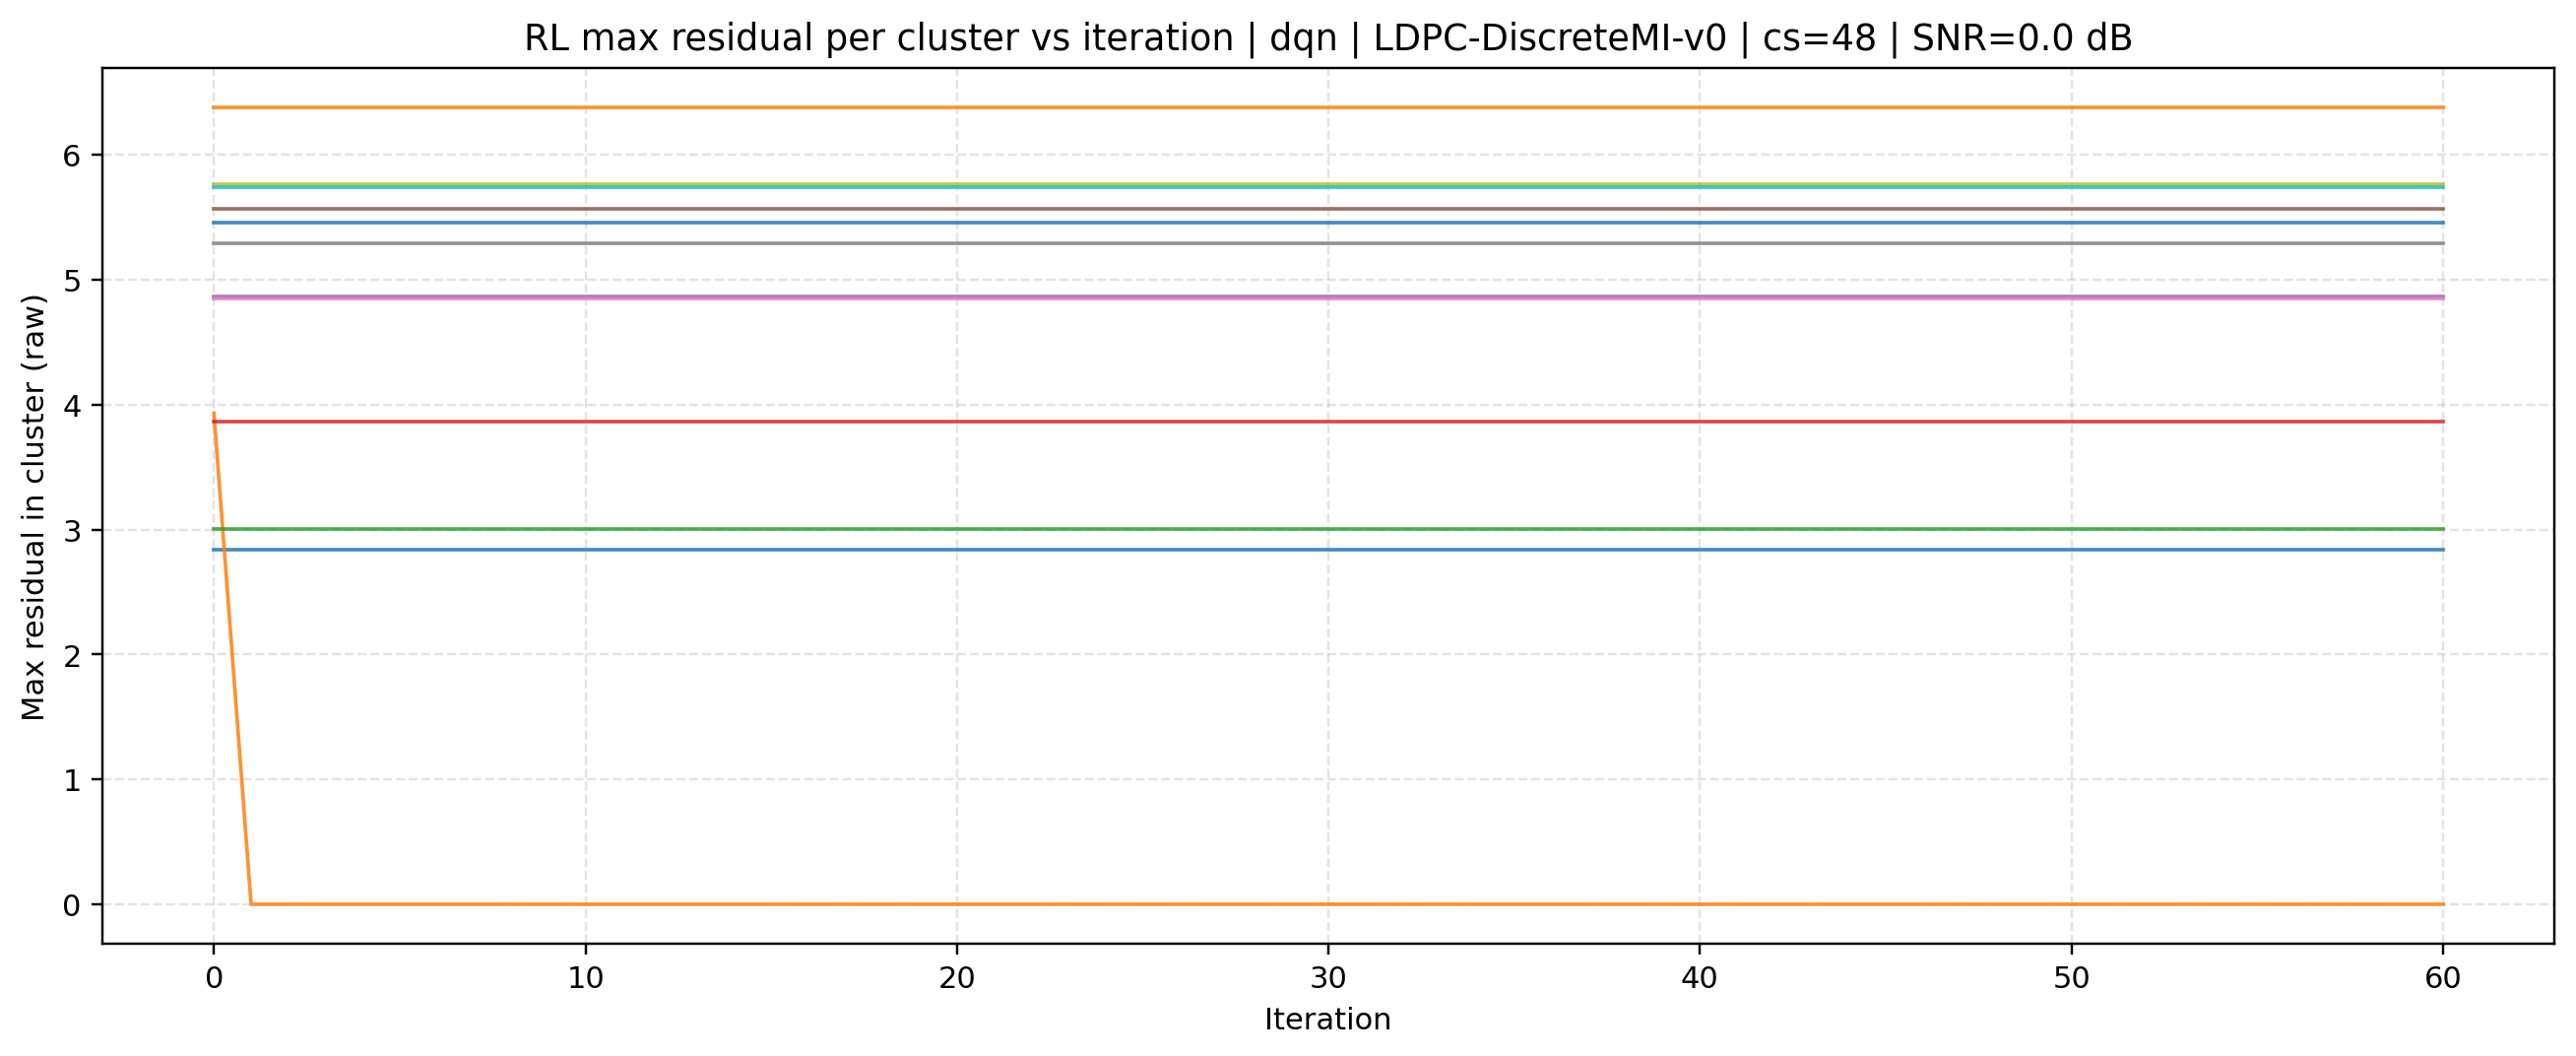

Values plotted in this chart, from the file beside it:
source, mode, cluster_size, iteration, cluster_id, max_residual, snr_db
rl, dqn | LDPC-DiscreteMI-v0, 48, 0, 0, 2.84, 0.0
rl, dqn | LDPC-DiscreteMI-v0, 48, 0, 1, 3.932, 0.0
rl, dqn | LDPC-DiscreteMI-v0, 48, 0, 2, 3.006, 0.0
rl, dqn | LDPC-DiscreteMI-v0, 48, 0, 3, 3.868, 0.0
rl, dqn | LDPC-DiscreteMI-v0, 48, 0, 4, 4.871, 0.0
rl, dqn | LDPC-DiscreteMI-v0, 48, 0, 5, 5.566, 0.0
rl, dqn | LDPC-DiscreteMI-v0, 48, 0, 6, 4.855, 0.0
rl, dqn | LDPC-DiscreteMI-v0, 48, 0, 7, 5.289, 0.0
rl, dqn | LDPC-DiscreteMI-v0, 48, 0, 8, 5.763, 0.0
rl, dqn | LDPC-DiscreteMI-v0, 48, 0, 9, 5.742, 0.0
rl, dqn | LDPC-DiscreteMI-v0, 48, 0, 10, 5.458, 0.0
rl, dqn | LDPC-DiscreteMI-v0, 48, 0, 11, 6.38, 0.0
rl, dqn | LDPC-DiscreteMI-v0, 48, 1, 0, 2.84, 0.0
rl, dqn | LDPC-DiscreteMI-v0, 48, 1, 1, 0.0, 0.0
rl, dqn | LDPC-DiscreteMI-v0, 48, 1, 2, 3.006, 0.0
rl, dqn | LDPC-DiscreteMI-v0, 48, 1, 3, 3.868, 0.0
rl, dqn | LDPC-DiscreteMI-v0, 48, 1, 4, 4.871, 0.0
rl, dqn | LDPC-DiscreteMI-v0, 48, 1, 5, 5.566, 0.0
rl, dqn | LDPC-DiscreteMI-v0, 48, 1, 6, 4.855, 0.0
rl, dqn | LDPC-DiscreteMI-v0, 48, 1, 7, 5.289, 0.0
rl, dqn | LDPC-DiscreteMI-v0, 48, 1, 8, 5.763, 0.0
rl, dqn | LDPC-DiscreteMI-v0, 48, 1, 9, 5.742, 0.0
rl, dqn | LDPC-DiscreteMI-v0, 48, 1, 10, 5.458, 0.0
rl, dqn | LDPC-DiscreteMI-v0, 48, 1, 11, 6.38, 0.0
rl, dqn | LDPC-DiscreteMI-v0, 48, 2, 0, 2.84, 0.0
rl, dqn | LDPC-DiscreteMI-v0, 48, 2, 1, 0.0, 0.0
rl, dqn | LDPC-DiscreteMI-v0, 48, 2, 2, 3.006, 0.0
rl, dqn | LDPC-DiscreteMI-v0, 48, 2, 3, 3.868, 0.0
rl, dqn | LDPC-DiscreteMI-v0, 48, 2, 4, 4.871, 0.0
rl, dqn | LDPC-DiscreteMI-v0, 48, 2, 5, 5.566, 0.0
rl, dqn | LDPC-DiscreteMI-v0, 48, 2, 6, 4.855, 0.0
rl, dqn | LDPC-DiscreteMI-v0, 48, 2, 7, 5.289, 0.0
rl, dqn | LDPC-DiscreteMI-v0, 48, 2, 8, 5.763, 0.0
rl, dqn | LDPC-DiscreteMI-v0, 48, 2, 9, 5.742, 0.0
rl, dqn | LDPC-DiscreteMI-v0, 48, 2, 10, 5.458, 0.0
rl, dqn | LDPC-DiscreteMI-v0, 48, 2, 11, 6.38, 0.0
rl, dqn | LDPC-DiscreteMI-v0, 48, 3, 0, 2.84, 0.0
rl, dqn | LDPC-DiscreteMI-v0, 48, 3, 1, 0.0, 0.0
rl, dqn | LDPC-DiscreteMI-v0, 48, 3, 2, 3.006, 0.0
rl, dqn | LDPC-DiscreteMI-v0, 48, 3, 3, 3.868, 0.0
rl, dqn | LDPC-DiscreteMI-v0, 48, 3, 4, 4.871, 0.0
rl, dqn | LDPC-DiscreteMI-v0, 48, 3, 5, 5.566, 0.0
rl, dqn | LDPC-DiscreteMI-v0, 48, 3, 6, 4.855, 0.0
rl, dqn | LDPC-DiscreteMI-v0, 48, 3, 7, 5.289, 0.0
rl, dqn | LDPC-DiscreteMI-v0, 48, 3, 8, 5.763, 0.0
rl, dqn | LDPC-DiscreteMI-v0, 48, 3, 9, 5.742, 0.0
rl, dqn | LDPC-DiscreteMI-v0, 48, 3, 10, 5.458, 0.0
rl, dqn | LDPC-DiscreteMI-v0, 48, 3, 11, 6.38, 0.0
rl, dqn | LDPC-DiscreteMI-v0, 48, 4, 0, 2.84, 0.0
rl, dqn | LDPC-DiscreteMI-v0, 48, 4, 1, 0.0, 0.0
rl, dqn | LDPC-DiscreteMI-v0, 48, 4, 2, 3.006, 0.0
rl, dqn | LDPC-DiscreteMI-v0, 48, 4, 3, 3.868, 0.0
rl, dqn | LDPC-DiscreteMI-v0, 48, 4, 4, 4.871, 0.0
rl, dqn | LDPC-DiscreteMI-v0, 48, 4, 5, 5.566, 0.0
rl, dqn | LDPC-DiscreteMI-v0, 48, 4, 6, 4.855, 0.0
rl, dqn | LDPC-DiscreteMI-v0, 48, 4, 7, 5.289, 0.0
rl, dqn | LDPC-DiscreteMI-v0, 48, 4, 8, 5.763, 0.0
rl, dqn | LDPC-DiscreteMI-v0, 48, 4, 9, 5.742, 0.0
rl, dqn | LDPC-DiscreteMI-v0, 48, 4, 10, 5.458, 0.0
rl, dqn | LDPC-DiscreteMI-v0, 48, 4, 11, 6.38, 0.0
... 672 more rows
